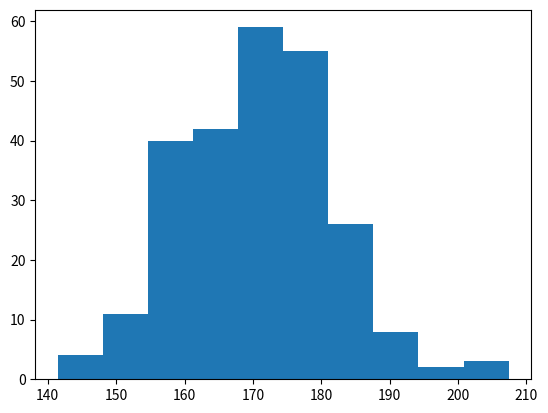

Generate this figure with matplotlib:
'''
    #? กราฟแสดงการแจกแจงความถี่
'''
import matplotlib.pyplot as plt 
import numpy as np

x = np.random.normal(170, 10, 250)
plt.hist(x)
plt.show()